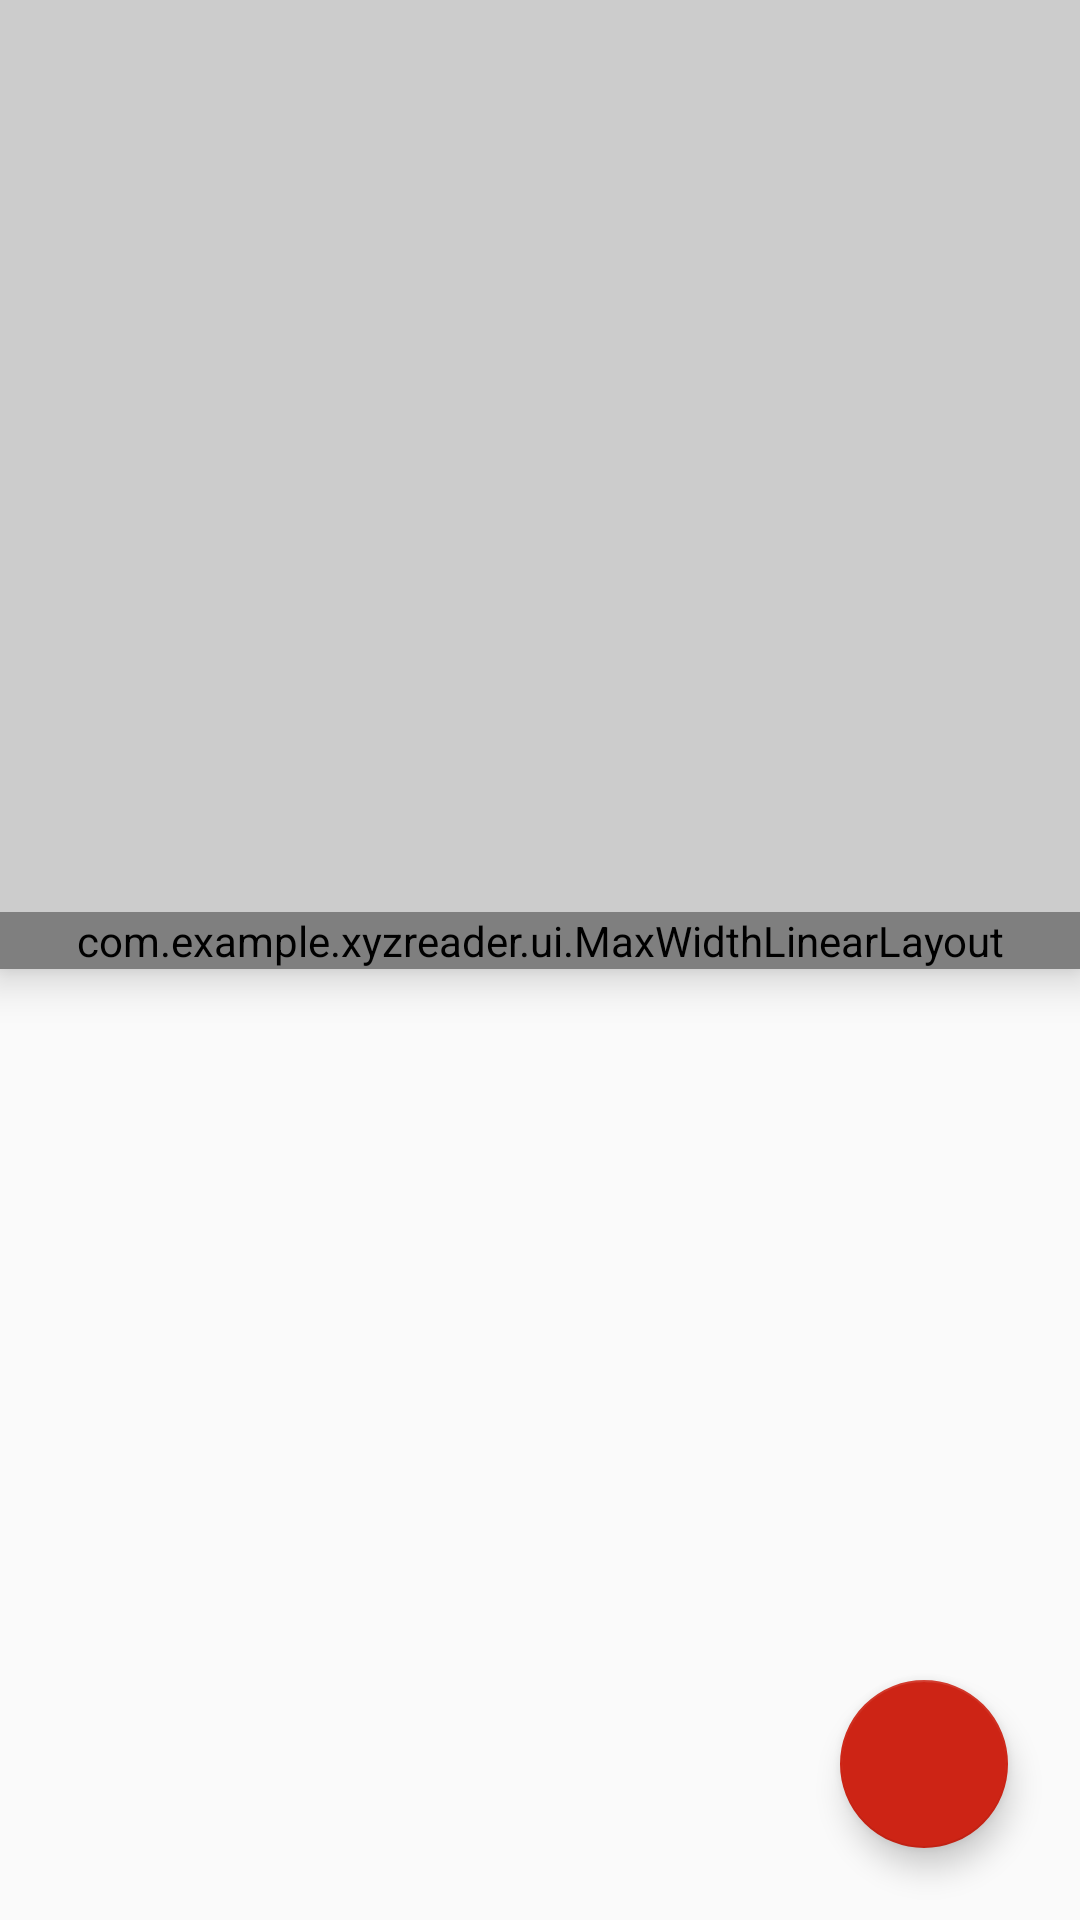

Reconstruct the res/layout file that produces this screen, plus the resources it refers to.
<!-- AndroidManifest.xml: application theme Theme.Bacon -->
<!-- res/layout/fragment_article_detail.xml -->
<android.support.design.widget.CoordinatorLayout xmlns:android="http://schemas.android.com/apk/res/android"
    xmlns:app="http://schemas.android.com/apk/res-auto"
    android:id="@+id/coordinatorLayoutFragDetail"
    android:layout_width="match_parent"
    android:layout_height="match_parent">

    <android.support.design.widget.AppBarLayout
        android:id="@+id/appbar"
        android:layout_width="match_parent"
        android:layout_height="@dimen/detail_photo_height"
        android:fitsSystemWindows="true">

        <android.support.design.widget.CollapsingToolbarLayout
            android:id="@+id/collapsingToolbar"
            android:layout_width="match_parent"
            android:layout_height="match_parent"
            android:fitsSystemWindows="true"
            app:contentScrim="?attr/colorPrimary"
            app:expandedTitleMarginEnd="@dimen/collapsing_tb_title_m"
            app:expandedTitleMarginStart="@dimen/collapsing_tb_title_m_Start"
            app:layout_scrollFlags="scroll|exitUntilCollapsed">

            <FrameLayout
                android:id="@+id/photoContainer"
                android:layout_width="match_parent"
                android:layout_height="match_parent"
                android:background="@color/photo_placeholder"
                android:fitsSystemWindows="true"
                app:layout_collapseMode="parallax">

                <ImageView
                    android:id="@+id/photo"
                    android:contentDescription="@string/article_image_content_description"
                    android:layout_width="match_parent"
                    android:layout_height="match_parent"
                    android:scaleType="centerCrop" />
            </FrameLayout>

        </android.support.design.widget.CollapsingToolbarLayout>
    </android.support.design.widget.AppBarLayout>

    <android.support.v4.widget.NestedScrollView
        android:id="@+id/scrollview"
        android:layout_width="match_parent"
        android:layout_height="match_parent"
        app:layout_behavior="@string/appbar_scrolling_view_behavior">

        <com.example.xyzreader.ui.MaxWidthLinearLayout
            android:layout_width="match_parent"
            android:layout_height="wrap_content"
            android:layout_gravity="center_horizontal"
            android:background="@android:color/white"
            android:elevation="@dimen/maxwidth_linear_elevation"
            android:maxWidth="@dimen/detail_card_max_width"
            android:orientation="vertical">

            <LinearLayout
                android:id="@+id/meta_bar"
                android:layout_width="match_parent"
                android:layout_height="wrap_content"
                android:layout_gravity="bottom"
                android:layout_marginBottom="@dimen/detail_metabar_vert_padding"
                android:orientation="vertical"
                android:paddingLeft="@dimen/detail_inner_horiz_margin"
                android:paddingTop="@dimen/detail_metabar_vert_padding"
                android:paddingRight="@dimen/detail_inner_horiz_margin"
                android:paddingBottom="@dimen/detail_metabar_vert_padding">

                <TextView
                    android:id="@+id/article_title"
                    android:layout_width="match_parent"
                    android:layout_height="wrap_content"
                    android:fontFamily="sans-serif-condensed"
                    android:lineSpacingMultiplier="0.9"
                    android:paddingBottom="@dimen/detail_metabar_title_bottom_padding"
                    android:textColor="@android:color/white"
                    android:textSize="@dimen/detail_title_text_size"
                    android:textStyle="bold" />

                <TextView
                    android:id="@+id/article_byline"
                    android:layout_width="wrap_content"
                    android:layout_height="wrap_content"
                    android:textColor="@android:color/white" />
            </LinearLayout>

            <FrameLayout
                android:layout_width="match_parent"
                android:layout_height="match_parent"
                android:layout_marginLeft="@dimen/detail_inner_horiz_margin"
                android:layout_marginTop="@dimen/framelayout_m_top"
                android:layout_marginRight="@dimen/detail_inner_horiz_margin"
                android:layout_marginBottom="@dimen/framelayout_m_bottom">

                <WebView
                    android:id="@+id/article_body"
                    android:layout_width="match_parent"
                    android:layout_height="match_parent"
                    android:background="@android:color/transparent"
                    android:focusableInTouchMode="false"
                    android:scrollbars="none" />
            </FrameLayout>
        </com.example.xyzreader.ui.MaxWidthLinearLayout>

    </android.support.v4.widget.NestedScrollView>

    <android.support.design.widget.FloatingActionButton
        android:id="@+id/share_fab"
        android:layout_width="@dimen/fab"
        android:layout_height="@dimen/fab"
        android:layout_gravity="bottom|end"
        android:layout_marginEnd="@dimen/fab_margin"
        android:layout_marginBottom="@dimen/fab_margin"
        android:contentDescription="@string/action_share"
        android:elevation="@dimen/fab_elevation"
        android:src="@drawable/ic_share" />

</android.support.design.widget.CoordinatorLayout>
<!-- resources referenced by this layout -->
<resources>
  <color name="photo_placeholder">#ccc</color>
  <dimen name="collapsing_tb_title_m">64dp</dimen>
  <dimen name="collapsing_tb_title_m_Start">48dp</dimen>
  <dimen name="detail_card_max_width">10000dp</dimen>
  <dimen name="detail_inner_horiz_margin">16dp</dimen>
  <dimen name="detail_metabar_title_bottom_padding">4dp</dimen>
  <dimen name="detail_metabar_vert_padding">16dp</dimen>
  <dimen name="detail_photo_height">304dp</dimen>
  <dimen name="detail_title_text_size">32sp</dimen>
  <dimen name="fab">56dp</dimen>
  <dimen name="fab_elevation">6dp</dimen>
  <dimen name="fab_margin">24dp</dimen>
  <dimen name="framelayout_m_bottom">16dp</dimen>
  <dimen name="framelayout_m_top">40dp</dimen>
  <dimen name="maxwidth_linear_elevation">8dp</dimen>
  <string name="action_share">Share</string>
  <string name="article_image_content_description">article image</string>
  <style name="Theme.Bacon" parent="@style/Theme.AppCompat.Light.NoActionBar">
          <item name="colorPrimary">@color/theme_primary</item>
          <item name="colorPrimaryDark">@color/theme_primary_dark</item>
          <item name="colorAccent">@color/theme_accent</item>
          <item name="android:windowTranslucentStatus">true</item>
          <item name="android:homeAsUpIndicator">@drawable/ic_arrow_back_black_24dp</item>
      </style>
  <color name="theme_primary">#04561A</color>
  <color name="theme_primary_dark">#002c00</color>
  <color name="theme_accent">#CD2415</color>
</resources>
